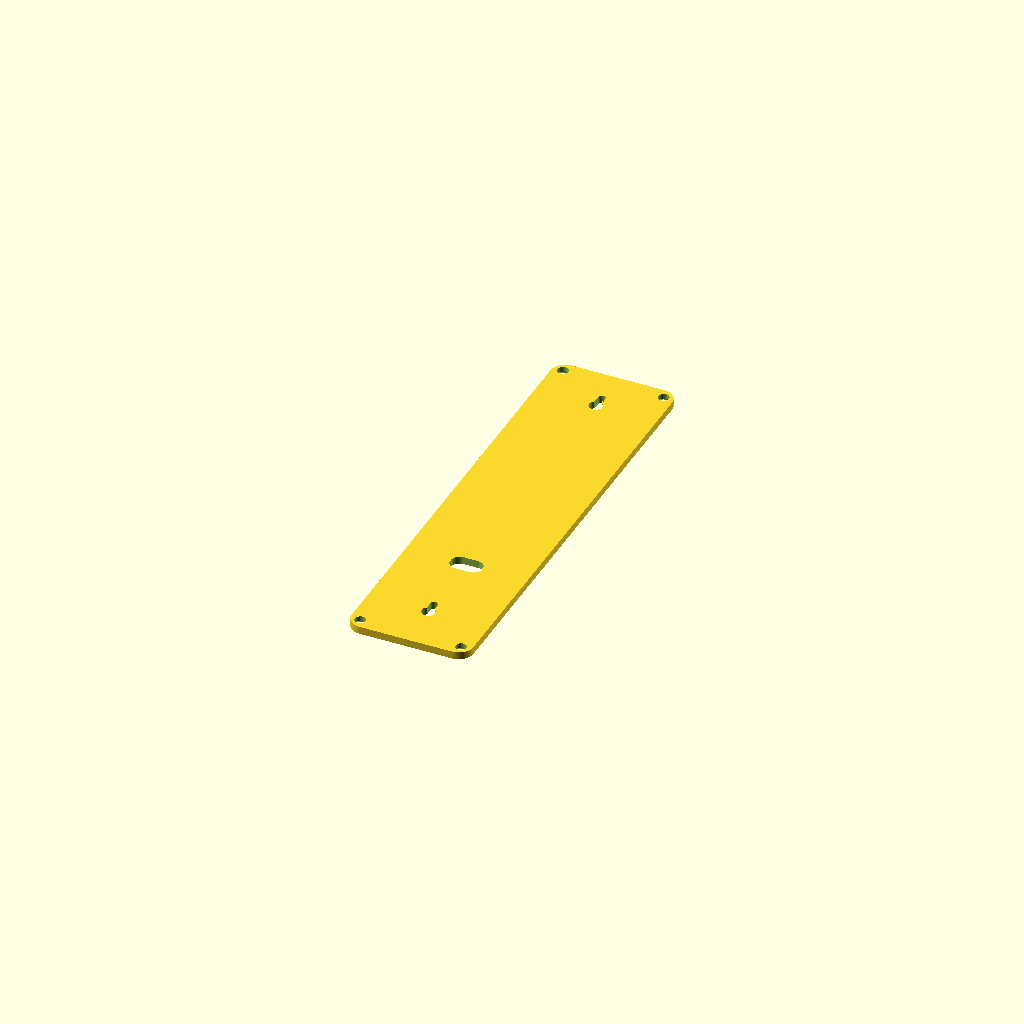
Cell 1: the model at its default parameters.
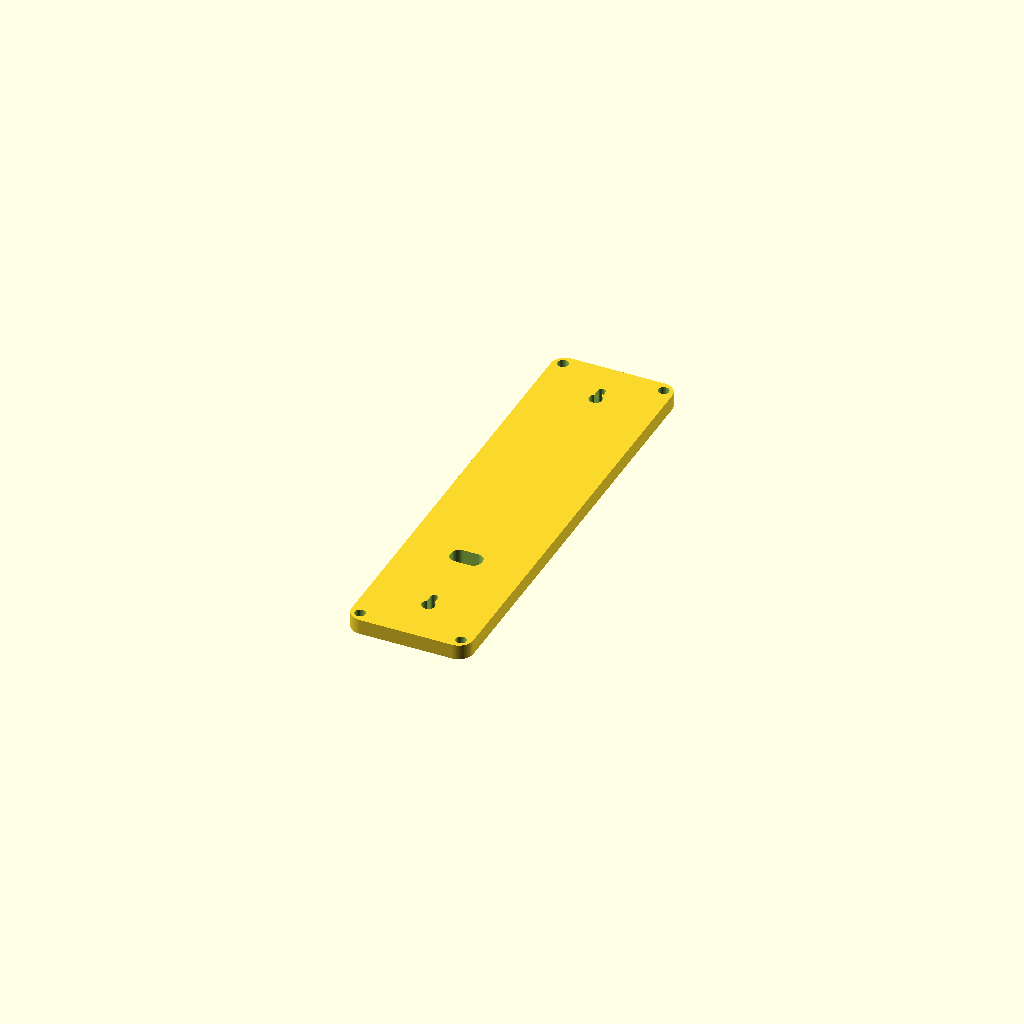
Cell 2: the same model with base_t = 4.8.
All cells are drawn from one camera (rotation 55°, 0°, 25°, orthographic, colour scheme Cornfield), so only the parameter changes between them.
Source of the model, hardware/case/base.scad:
// Biru Buttons · door bar — BASE (wall plate)
// Flat plate that screws to the wall (keyholes) or sticks with command
// strips (flat back), then the lid screws onto it from the front with
// M3 into heat-set inserts in the lid bosses. Print flat, no supports.

include <config.scad>

base_t = 2.4;   // plate thickness

module keyhole() {
  // classic keyhole: big circle to pass the screw head, slot to hang on
  linear_extrude(base_t + 2) {
    circle(d = keyhole_screw_d);
    translate([0, keyhole_screw_d/2 + 2]) circle(d = keyhole_slot_d);
    translate([-keyhole_slot_d/2, 0])
      square([keyhole_slot_d, keyhole_screw_d/2 + 2]);
  }
}

module base() {
  difference() {
    linear_extrude(base_t)
      rrect(bar_w - 2*wall - 0.6, bar_h - 2*wall - 0.6, corner_r - wall);

    // wall keyholes, top and bottom (slot points up so the bar hangs)
    for (cy = [bar_h/2 - keyhole_from_end, -(bar_h/2) + keyhole_from_end])
      translate([0, cy, -1]) keyhole();

    // lid screw clearance holes + countersinks (screws enter from the back)
    for (sx = [-1, 1], sy = [-1, 1])
      translate([sx * (bar_w/2 - lid_screw_inset),
                 sy * (bar_h/2 - lid_screw_inset), -1]) {
        cylinder(d = m3_clear_d, h = base_t + 2);
        cylinder(d1 = 6.4, d2 = m3_clear_d, h = 1.8);
      }

    // wire pass-through from the switch column to the electronics bay
    translate([0, -(bar_h/2) + 44, -1])
      linear_extrude(base_t + 2) rrect(10, 6, 2.6);
  }
}

base();
Customizer parameters (derived from the source; name, type, default, range or options):
base_t: number, default 2.4
